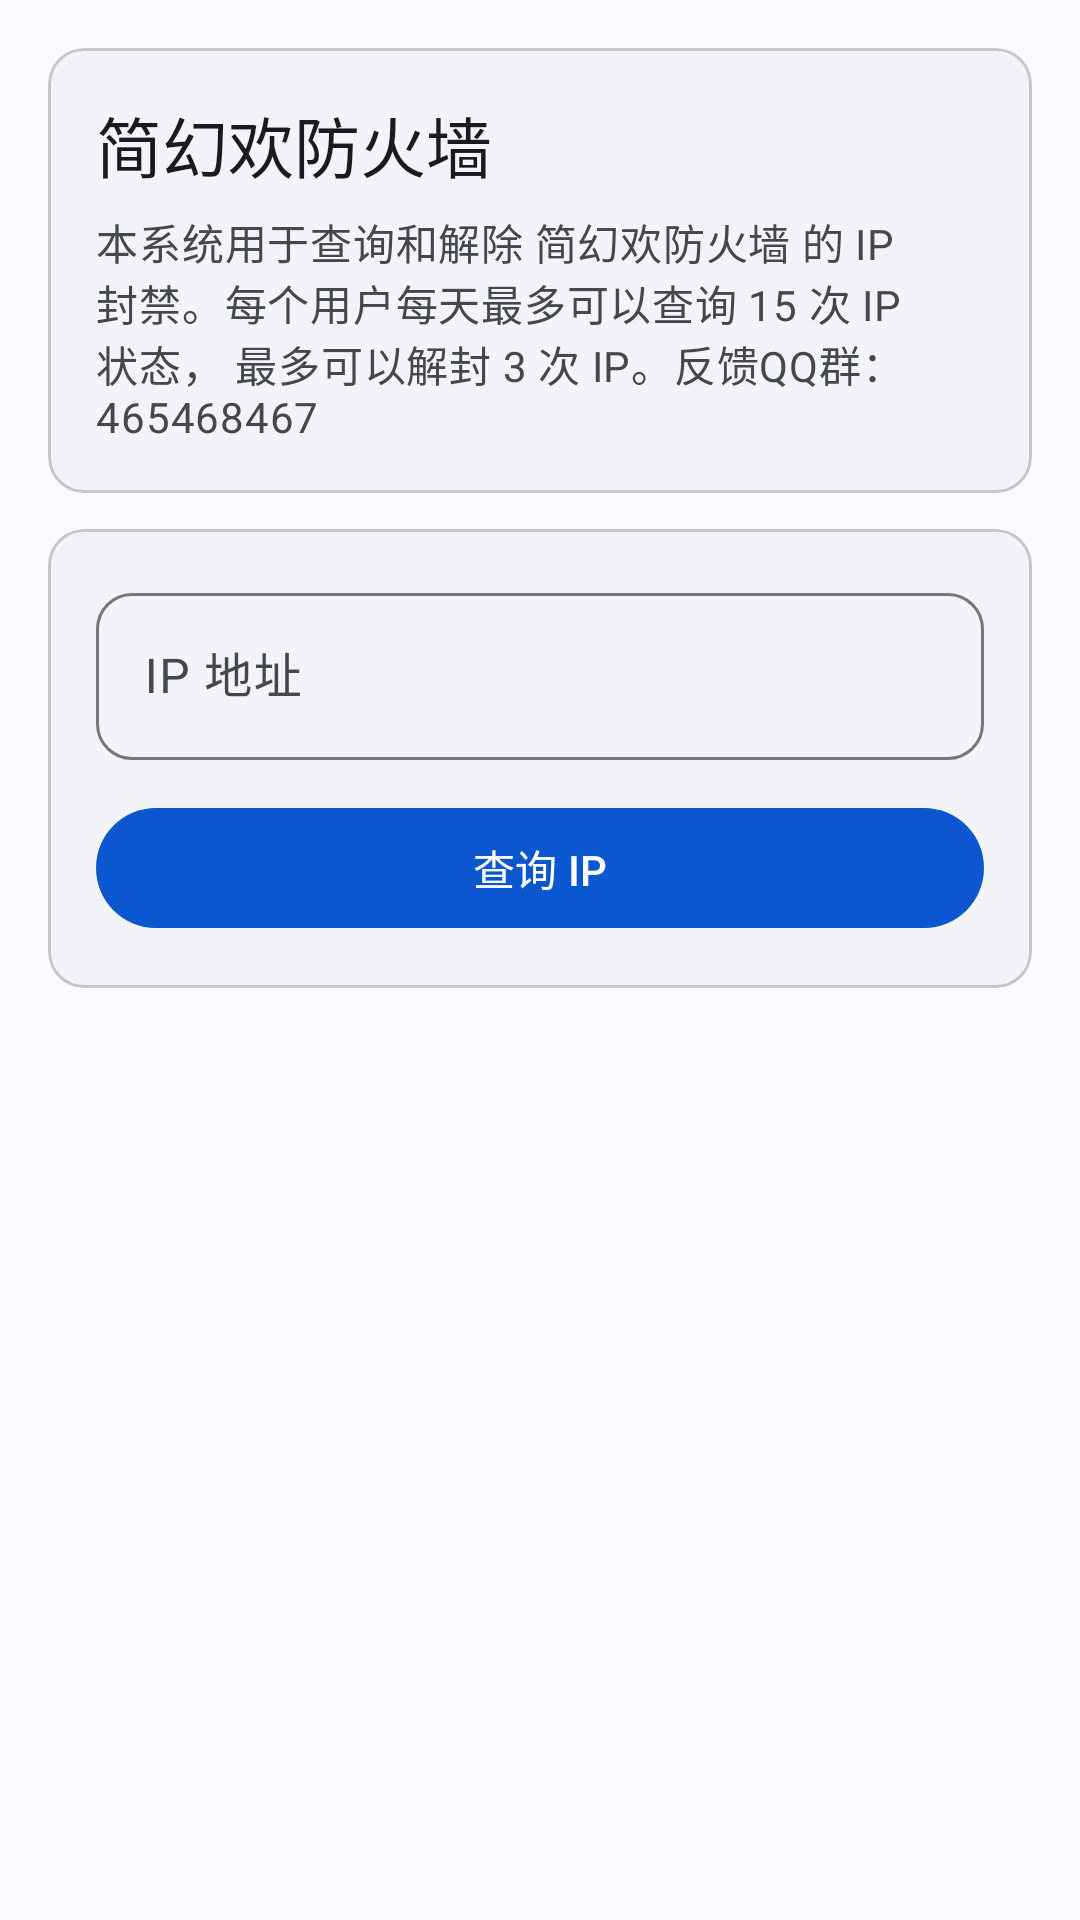

This screen was rendered from an Android layout file. Write that file and the resources it references.
<!-- AndroidManifest.xml: application theme Theme.Simpfun -->
<!-- res/layout/fragment_firewall.xml -->
<?xml version="1.0" encoding="utf-8"?>
<androidx.core.widget.NestedScrollView xmlns:android="http://schemas.android.com/apk/res/android"
    xmlns:app="http://schemas.android.com/apk/res-auto"
    android:id="@+id/scroll_firewall"
    android:layout_width="match_parent"
    android:layout_height="match_parent"
    android:background="?attr/colorSurface"
    android:fillViewport="true"
    android:scrollbars="none">

    <LinearLayout
        android:layout_width="match_parent"
        android:layout_height="wrap_content"
        android:orientation="vertical"
        android:padding="16dp">

        <com.google.android.material.card.MaterialCardView
            style="?attr/materialCardViewElevatedStyle"
            android:layout_width="match_parent"
            android:layout_height="wrap_content"
            app:cardBackgroundColor="?attr/colorSurfaceContainerLow"
            app:strokeColor="?attr/colorOutlineVariant"
            app:strokeWidth="1dp">

            <LinearLayout
                android:layout_width="match_parent"
                android:layout_height="wrap_content"
                android:orientation="vertical"
                android:padding="16dp">

                <TextView
                    android:layout_width="match_parent"
                    android:layout_height="wrap_content"
                    android:text="简幻欢防火墙"
                    android:textAppearance="?attr/textAppearanceTitleLarge"
                    android:textColor="?attr/colorOnSurface" />

                <TextView
                    android:layout_width="match_parent"
                    android:layout_height="wrap_content"
                    android:layout_marginTop="6dp"
                    android:text="本系统用于查询和解除 简幻欢防火墙 的 IP 封禁。每个用户每天最多可以查询 15 次 IP 状态， 最多可以解封 3 次 IP。反馈QQ群：465468467"
                    android:textAppearance="?attr/textAppearanceBodyMedium"
                    android:textColor="?attr/colorOnSurfaceVariant" />
            </LinearLayout>
        </com.google.android.material.card.MaterialCardView>

        <com.google.android.material.card.MaterialCardView
            android:layout_width="match_parent"
            android:layout_height="wrap_content"
            android:layout_marginTop="12dp"
            app:cardBackgroundColor="?attr/colorSurfaceContainerLow"
            app:strokeColor="?attr/colorOutlineVariant"
            app:strokeWidth="1dp">

            <LinearLayout
                android:layout_width="match_parent"
                android:layout_height="wrap_content"
                android:orientation="vertical"
                android:padding="16dp">

                <com.google.android.material.textfield.TextInputLayout
                    android:id="@+id/input_layout_ip"
                    android:layout_width="match_parent"
                    android:layout_height="wrap_content"
                    android:hint="IP 地址"
                    app:endIconMode="clear_text"
                    app:boxCornerRadiusTopStart="12dp"
                    app:boxCornerRadiusTopEnd="12dp"
                    app:boxCornerRadiusBottomStart="12dp"
                    app:boxCornerRadiusBottomEnd="12dp">

                    <com.google.android.material.textfield.TextInputEditText
                        android:id="@+id/input_ip"
                        android:layout_width="match_parent"
                        android:layout_height="wrap_content"
                        android:inputType="phone"
                        android:maxLines="1"
                        android:importantForAutofill="no" />
                </com.google.android.material.textfield.TextInputLayout>

                <com.google.android.material.button.MaterialButton
                    android:id="@+id/button_query"
                    android:layout_width="match_parent"
                    android:layout_height="wrap_content"
                    android:layout_marginTop="12dp"
                    android:text="查询 IP"
                    app:icon="@drawable/ic_search"
                    app:iconGravity="textStart" />
            </LinearLayout>
        </com.google.android.material.card.MaterialCardView>

        <ProgressBar
            android:id="@+id/progress_bar"
            style="?android:attr/progressBarStyleHorizontal"
            android:layout_width="match_parent"
            android:layout_height="wrap_content"
            android:layout_marginTop="12dp"
            android:indeterminate="true"
            android:visibility="gone" />

        <com.google.android.material.card.MaterialCardView
            android:id="@+id/card_result"
            android:layout_width="match_parent"
            android:layout_height="wrap_content"
            android:layout_marginTop="12dp"
            android:visibility="gone"
            app:cardBackgroundColor="?attr/colorSurfaceContainerLow"
            app:strokeColor="?attr/colorOutlineVariant"
            app:strokeWidth="1dp">

            <LinearLayout
                android:layout_width="match_parent"
                android:layout_height="wrap_content"
                android:orientation="vertical"
                android:padding="16dp">

                <TextView
                    android:id="@+id/tv_result_title"
                    android:layout_width="match_parent"
                    android:layout_height="wrap_content"
                    android:textAppearance="?attr/textAppearanceTitleMedium"
                    android:textColor="?attr/colorOnSurface" />

                <LinearLayout
                    android:id="@+id/result_details"
                    android:layout_width="match_parent"
                    android:layout_height="wrap_content"
                    android:layout_marginTop="12dp"
                    android:orientation="vertical" />

                <com.google.android.material.button.MaterialButton
                    android:id="@+id/button_unblock"
                    android:layout_width="match_parent"
                    android:layout_height="wrap_content"
                    android:layout_marginTop="16dp"
                    android:text="立即解封"
                    android:visibility="gone"
                    app:icon="@drawable/ic_check_circle_outline_24"
                    app:iconGravity="textStart" />
            </LinearLayout>
        </com.google.android.material.card.MaterialCardView>
    </LinearLayout>
</androidx.core.widget.NestedScrollView>
<!-- resources referenced by this layout -->
<resources>
  <!-- drawable ic_check_circle_outline_24 (drawable) -->
  <?xml version="1.0" encoding="utf-8"?>
  <vector xmlns:android="http://schemas.android.com/apk/res/android"
      android:width="24dp"
      android:height="24dp"
      android:viewportWidth="24"
      android:viewportHeight="24">
      <path
          android:fillColor="@android:color/transparent"
          android:strokeColor="#1f1f1f"
          android:strokeWidth="1.9"
          android:strokeLineCap="round"
          android:strokeLineJoin="round"
          android:pathData="M20,6L9,17L4,12" />
      <path
          android:fillColor="@android:color/transparent"
          android:strokeColor="#1f1f1f"
          android:strokeWidth="1.9"
          android:pathData="M12,2.75a9.25,9.25 0,1 0,0.01 0" />
  </vector>
  <color name="md_theme_primary">#0B57D0</color>
  <color name="md_theme_onPrimary">#FFFFFF</color>
  <color name="md_theme_primaryContainer">#D3E3FD</color>
  <color name="md_theme_onPrimaryContainer">#041E49</color>
  <color name="md_theme_secondary">#5A5C7C</color>
  <color name="md_theme_onSecondary">#FFFFFF</color>
  <color name="md_theme_secondaryContainer">#DCE2F9</color>
  <color name="md_theme_onSecondaryContainer">#131C2B</color>
  <color name="md_theme_tertiary">#75565F</color>
  <color name="md_theme_onTertiary">#FFFFFF</color>
  <color name="md_theme_tertiaryContainer">#FFD8EE</color>
  <color name="md_theme_onTertiaryContainer">#2E1125</color>
  <color name="md_theme_error">#B3261E</color>
  <color name="md_theme_onError">#FFFFFF</color>
  <color name="md_theme_errorContainer">#F9DEDC</color>
  <color name="md_theme_onErrorContainer">#410E0B</color>
  <color name="md_theme_background">#FAF9FD</color>
  <color name="md_theme_onBackground">#1B1B1F</color>
  <color name="md_theme_surface">#FAF9FD</color>
  <color name="md_theme_onSurface">#1B1B1F</color>
  <color name="md_theme_surfaceVariant">#E1E2EC</color>
  <color name="md_theme_onSurfaceVariant">#44474E</color>
  <color name="md_theme_outline">#74777F</color>
  <color name="md_theme_outlineVariant">#C4C6D0</color>
  <color name="md_theme_inverseSurface">#303034</color>
  <color name="md_theme_inverseOnSurface">#F2F0F4</color>
  <color name="md_theme_inversePrimary">#A8C7FA</color>
  <color name="md_theme_primaryFixed">#D3E3FD</color>
  <color name="md_theme_onPrimaryFixed">#041E49</color>
  <color name="md_theme_primaryFixedDim">#A8C7FA</color>
  <color name="md_theme_onPrimaryFixedVariant">#04409F</color>
  <color name="md_theme_secondaryFixed">#DCE2F9</color>
  <color name="md_theme_onSecondaryFixed">#131C2B</color>
  <color name="md_theme_secondaryFixedDim">#BFC6DC</color>
  <color name="md_theme_onSecondaryFixedVariant">#424663</color>
  <color name="md_theme_tertiaryFixed">#FFD8EE</color>
  <color name="md_theme_onTertiaryFixed">#2E1125</color>
  <color name="md_theme_tertiaryFixedDim">#EFB8D4</color>
  <color name="md_theme_onTertiaryFixedVariant">#633B48</color>
  <color name="md_theme_surfaceDim">#DAD9E0</color>
  <color name="md_theme_surfaceBright">#FAF9FD</color>
  <color name="md_theme_surfaceContainerLowest">#FFFFFF</color>
  <color name="md_theme_surfaceContainerLow">#F3F3FA</color>
  <color name="md_theme_surfaceContainer">#EEEDF3</color>
  <color name="md_theme_surfaceContainerHigh">#E9E8EF</color>
  <color name="md_theme_surfaceContainerHighest">#E3E2E6</color>
  <style name="ThemeOverlay.Simpfun.BottomSheet" parent="ThemeOverlay.MaterialComponents.BottomSheetDialog" />
  <style name="ThemeOverlay.Simpfun.MaterialAlertDialog" parent="ThemeOverlay.Material3.MaterialAlertDialog">
          <item name="shapeAppearanceSmallComponent">@style/ShapeAppearance.Simpfun.Dialog</item>
          <item name="shapeAppearanceMediumComponent">@style/ShapeAppearance.Simpfun.Dialog</item>
      </style>
  <style name="ShapeAppearance.Simpfun.Dialog" parent="ShapeAppearance.Material3.Corner.None">
          <item name="cornerSize">12dp</item>
      </style>
</resources>
